Labelled photos from "images", an image-classification folder in atmpluss/small-VGG_and_Transfer-Learning. The possible labels are: broken, intact.

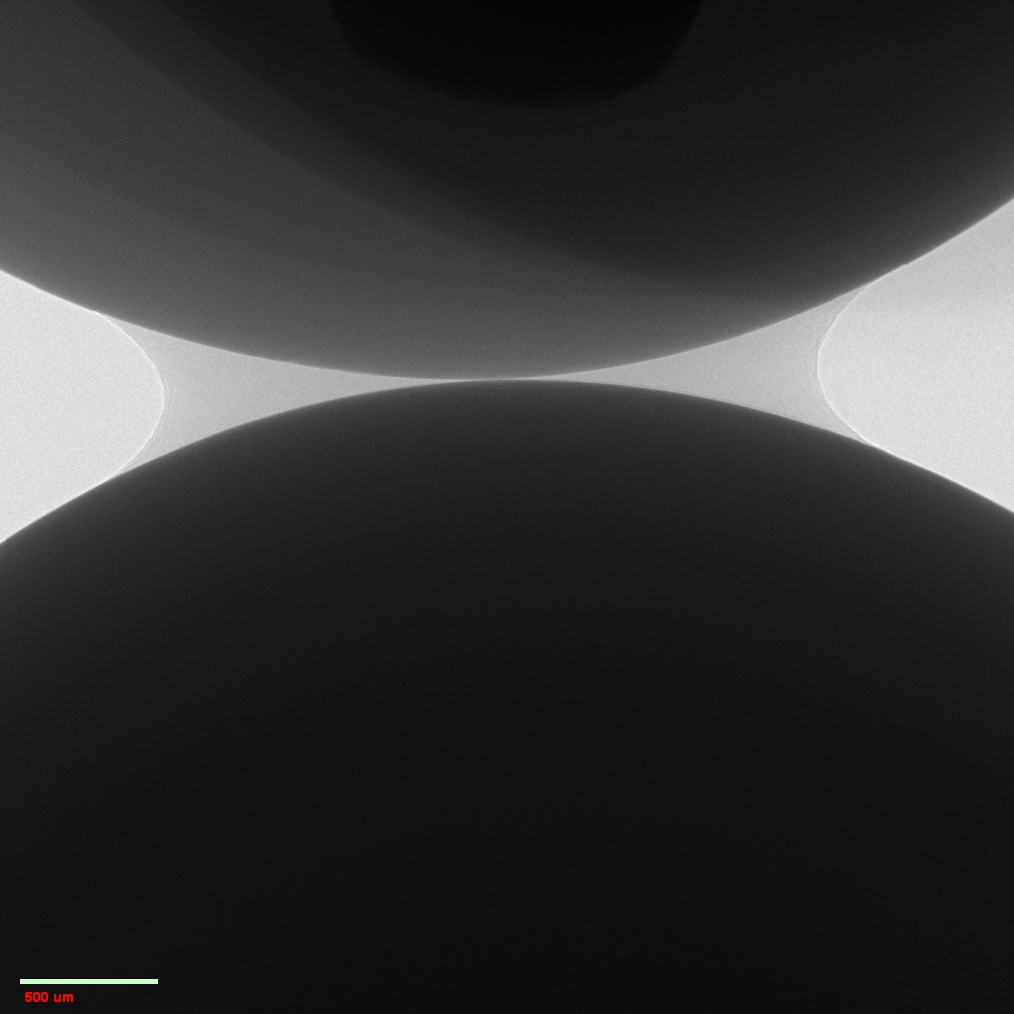
Label: intact

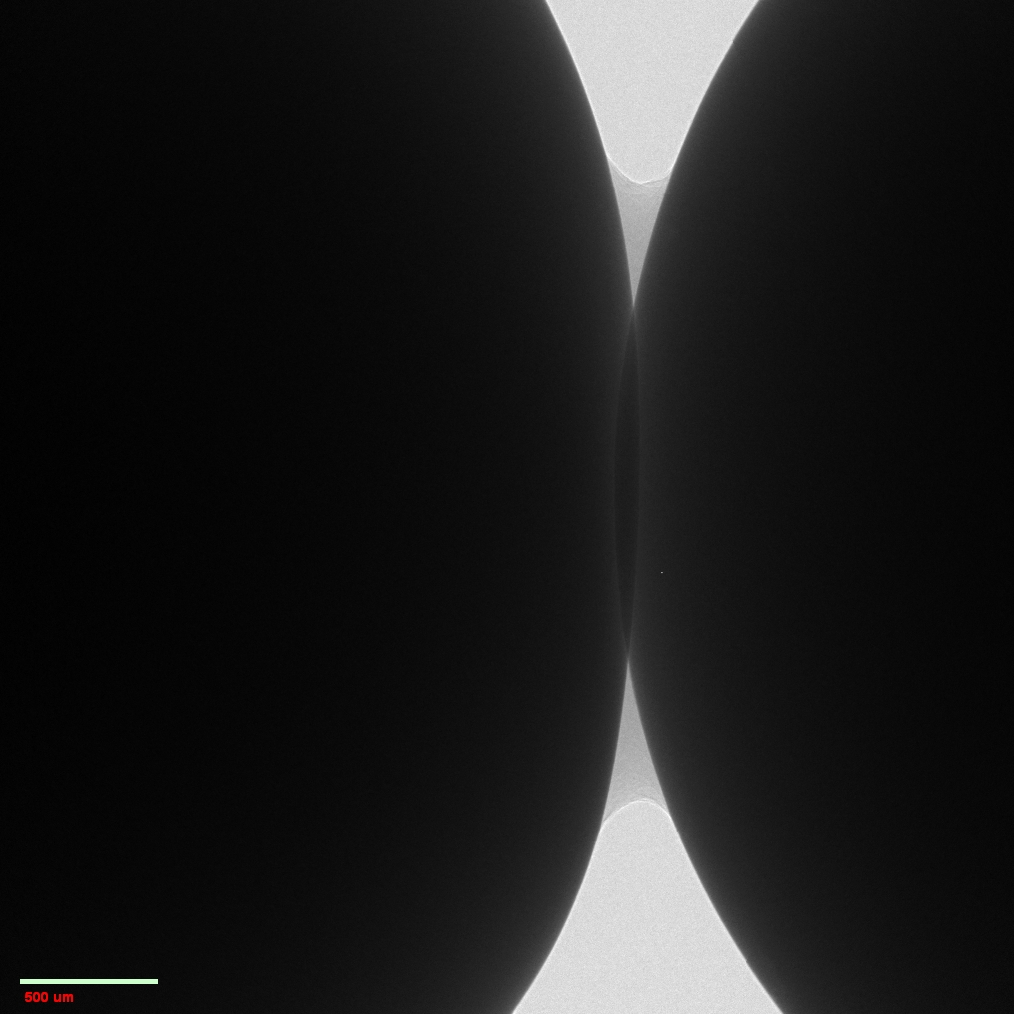
Label: intact

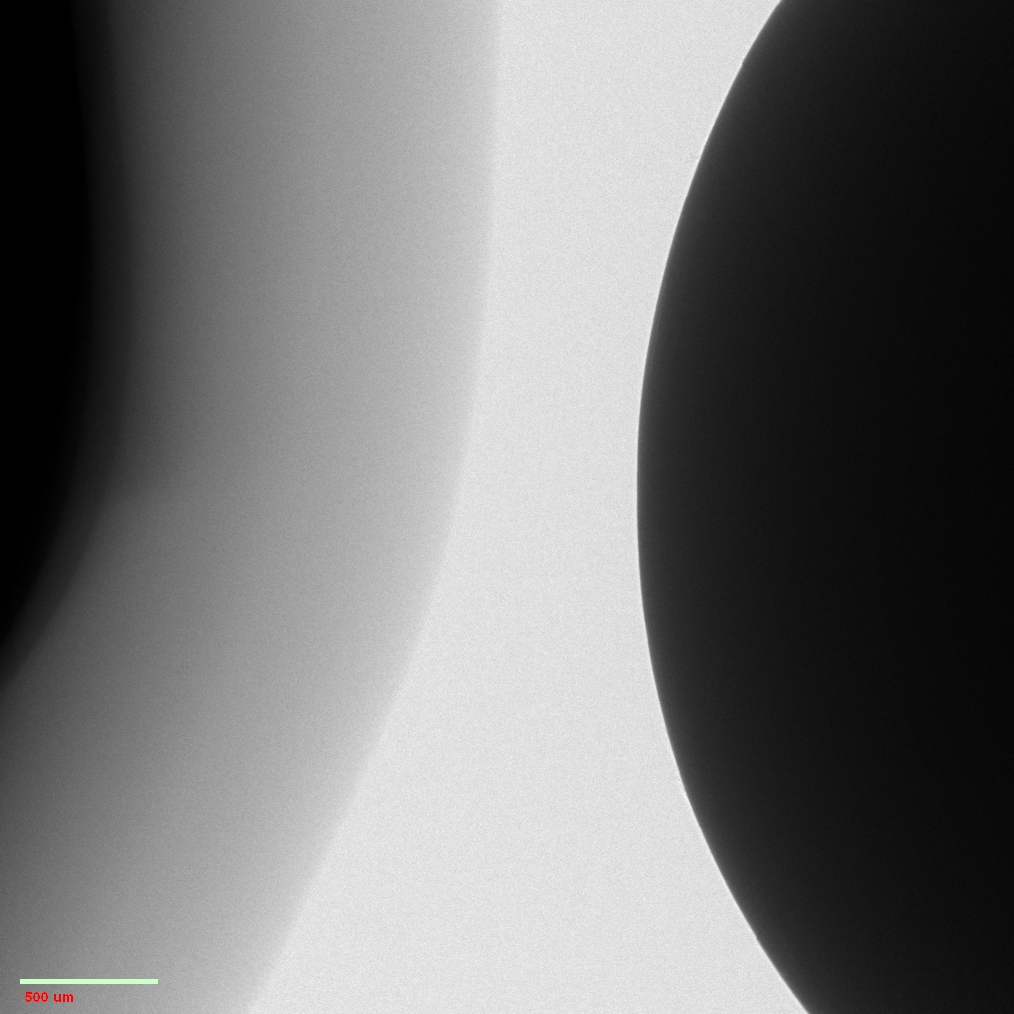
Label: broken

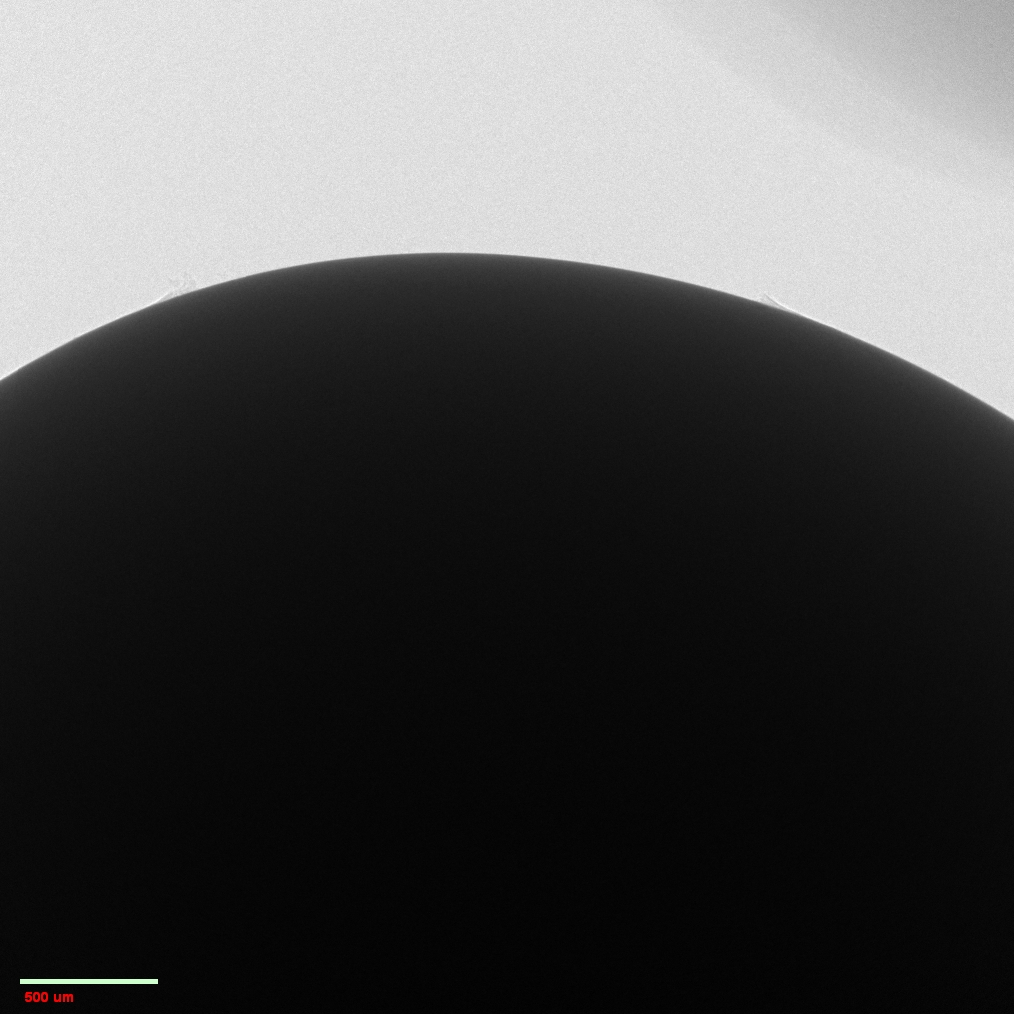
Label: broken

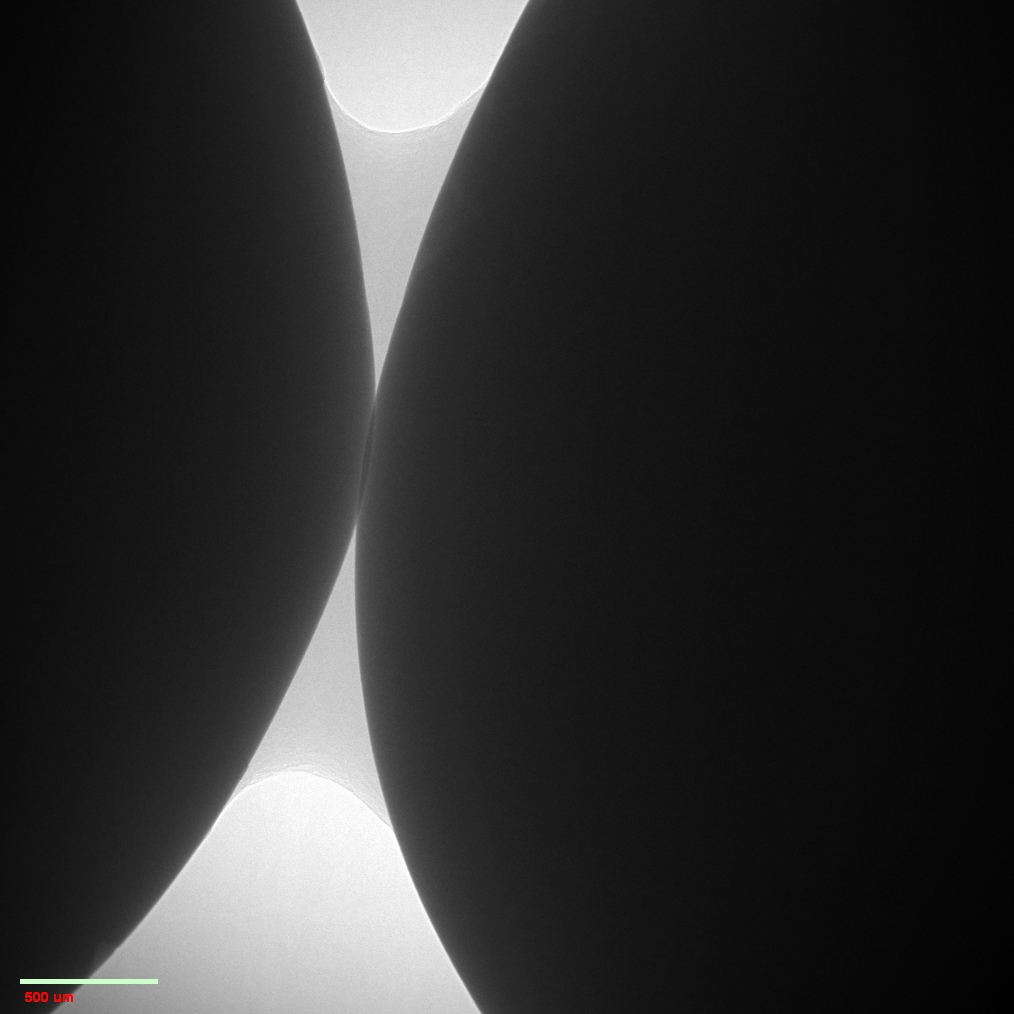
Label: intact

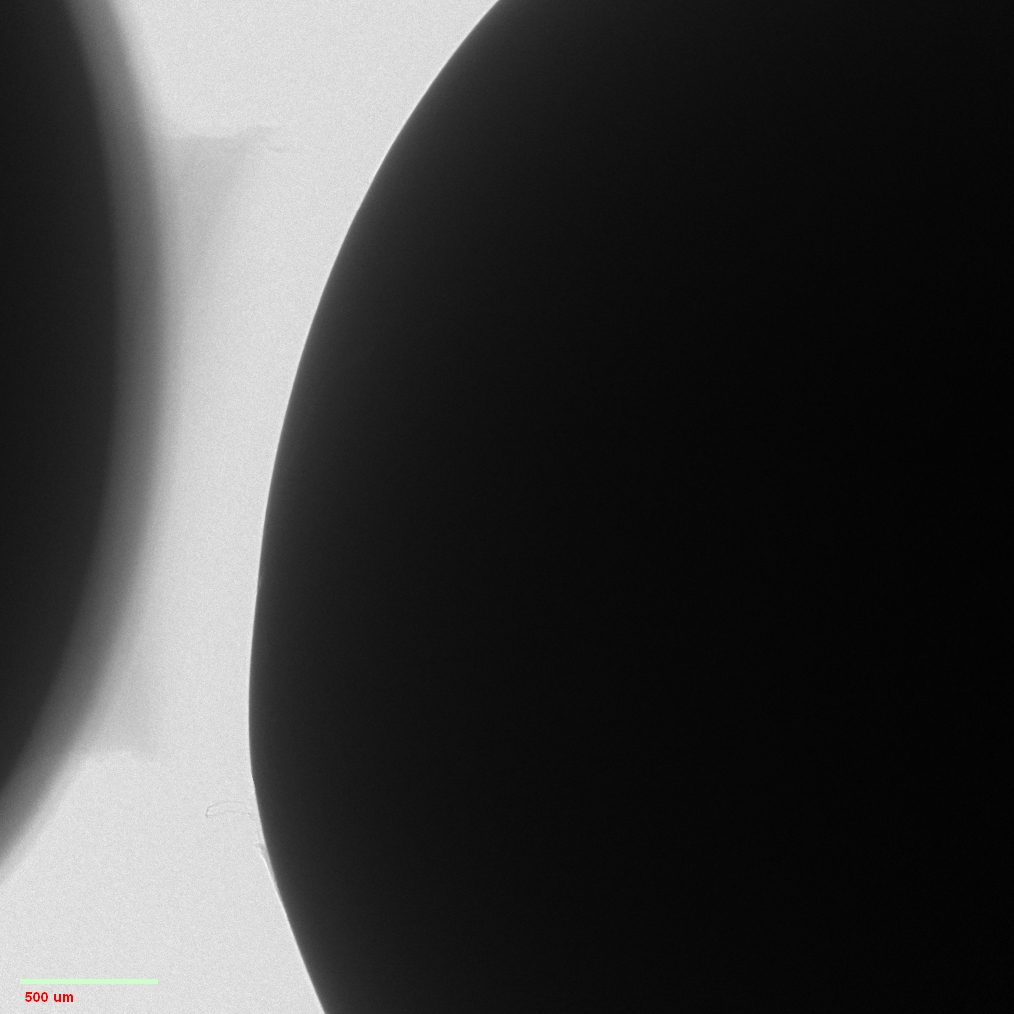
Label: broken
